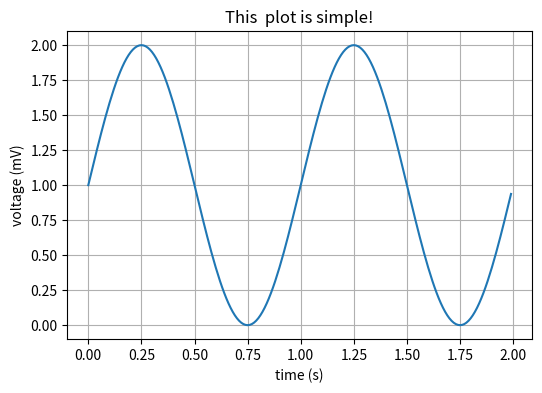

Here is the Python script that generated this plot:
import numpy as np
import matplotlib.pyplot as plt

# Data for plotting
t = np.arange(0.0, 2.0, 0.01)
s = 1 + np.sin(2 * np.pi * t)

fig, ax = plt.subplots(figsize=(6,4))
ax.plot(t, s)

ax.set(xlabel='time (s)', ylabel='voltage (mV)', title='This  plot is simple!')
ax.grid('on')